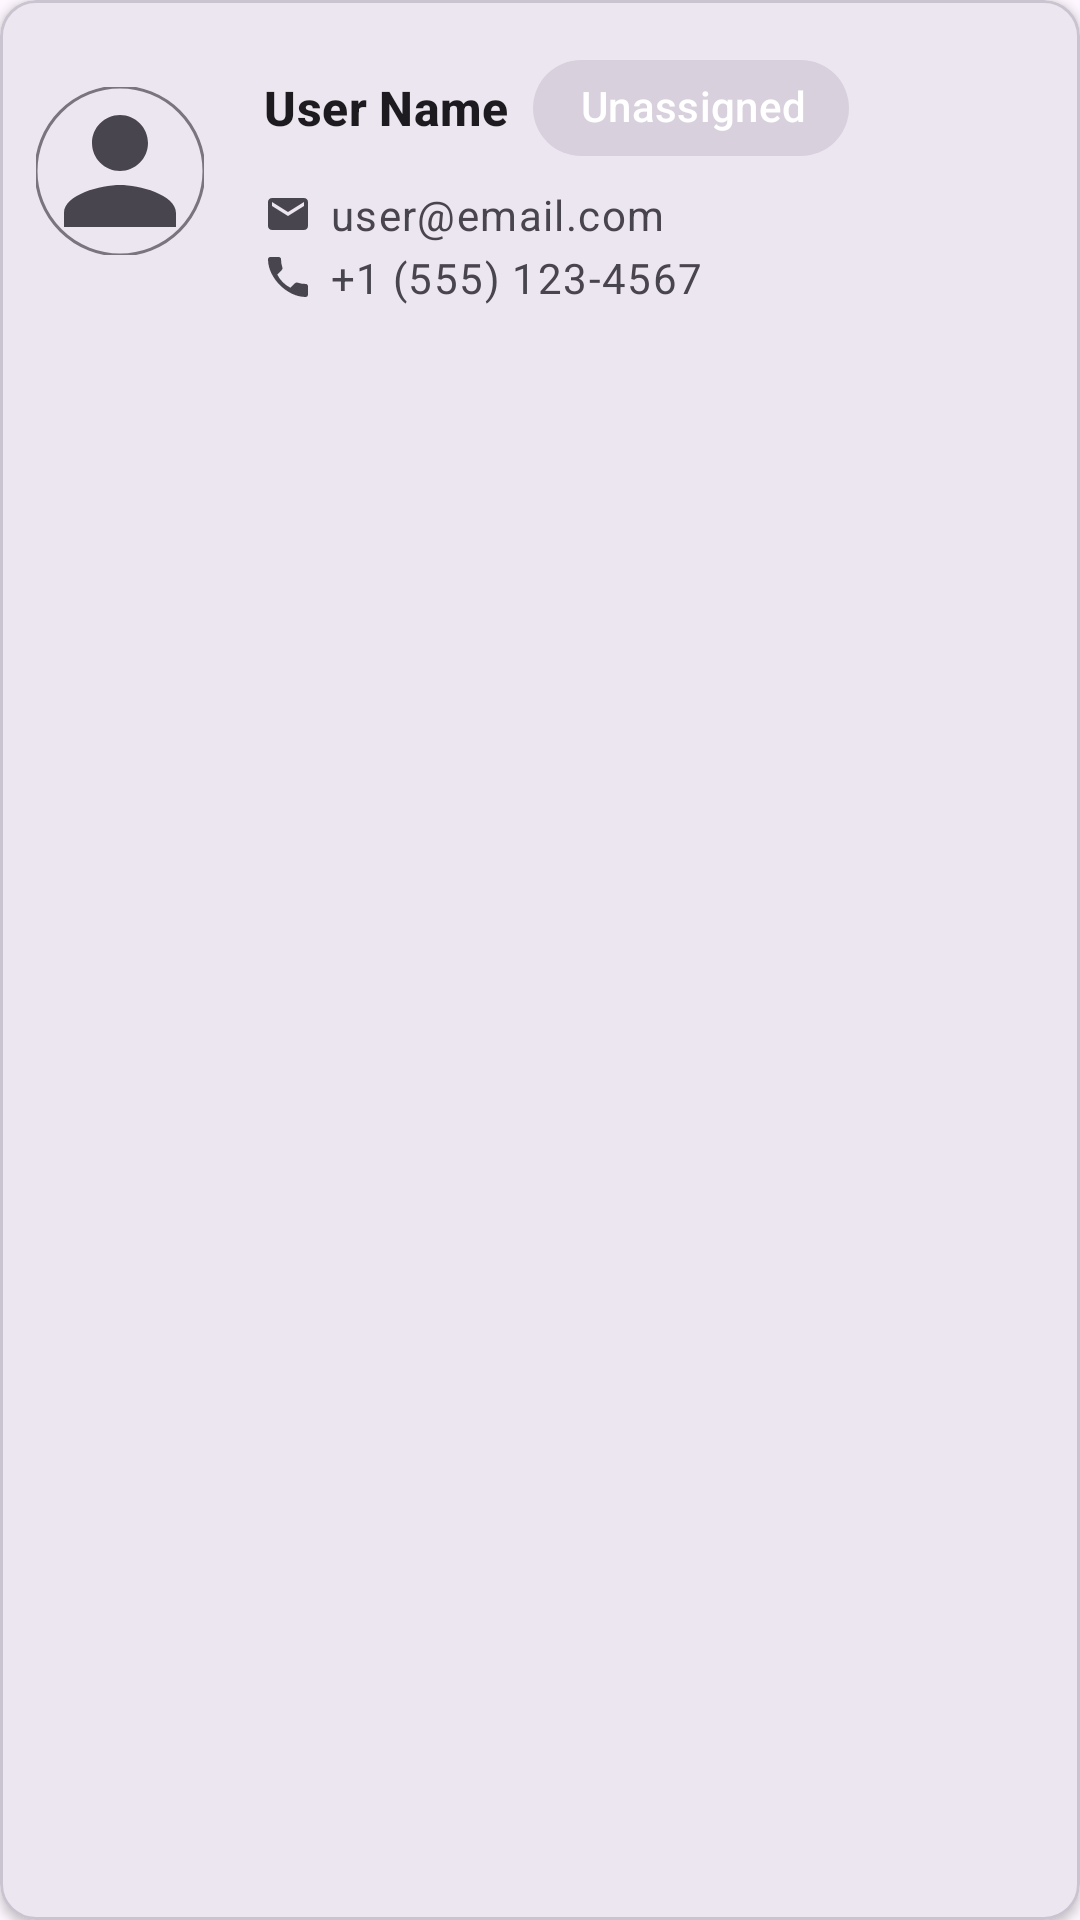

Write the Android layout XML for this screen, with the resource values it uses.
<!-- AndroidManifest.xml: application theme Theme.SyzygyEventApp -->
<!-- res/layout/fragment_user_view.xml -->
<?xml version="1.0" encoding="utf-8"?>
<com.google.android.material.card.MaterialCardView xmlns:android="http://schemas.android.com/apk/res/android"
    xmlns:app="http://schemas.android.com/apk/res-auto"
    android:id="@+id/user_card"
    android:layout_width="match_parent"
    android:layout_height="wrap_content"
    android:clickable="true"
    android:focusable="true"
    android:layout_margin="8dp"
    app:cardBackgroundColor="?attr/colorSurfaceContainerHigh"
    app:cardCornerRadius="12dp"
    app:cardElevation="2dp">

    <LinearLayout
        android:layout_width="match_parent"
        android:layout_height="wrap_content"
        android:gravity="center_vertical"
        android:orientation="vertical"
        android:padding="0dp">



        <LinearLayout
            android:layout_width="match_parent"
            android:layout_height="wrap_content"
            android:gravity="center_vertical"
            android:orientation="horizontal"
            android:padding="12dp">

            
            <com.google.android.material.imageview.ShapeableImageView
                android:id="@+id/user_profile_image"
                android:layout_width="56dp"
                android:layout_height="56dp"
                android:layout_marginEnd="12dp"
                android:src="@drawable/ic_person_placeholder"
                app:shapeAppearanceOverlay="@style/ShapeAppearance.Material3.Corner.Full"
                app:strokeColor="?attr/colorOutline"
                app:strokeWidth="1dp" />

            
            <LinearLayout
                android:layout_width="0dp"
                android:layout_height="wrap_content"
                android:layout_weight="1"
                android:orientation="vertical"
                android:paddingStart="8dp">

                
                <LinearLayout
                    android:layout_width="match_parent"
                    android:layout_height="wrap_content"
                    android:gravity="center_vertical"
                    android:orientation="horizontal">

                    
                    <TextView
                        android:id="@+id/user_name"
                        android:layout_width="wrap_content"
                        android:layout_height="wrap_content"
                        android:layout_marginEnd="8dp"
                        android:text="User Name"
                        android:textAppearance="?attr/textAppearanceTitleMedium"
                        android:textSize="16sp"
                        android:textStyle="bold" />

                    
                    <com.google.android.material.chip.Chip
                        android:id="@+id/user_role_chip"
                        style="@style/Widget.Material3.Chip.Assist"
                        android:layout_width="wrap_content"
                        android:layout_height="wrap_content"
                        android:text="Unassigned"
                        android:textColor="@color/button_text"
                        android:textSize="14sp"
                        android:textStyle="bold"
                        app:checkedIconVisible="false"
                        app:chipBackgroundColor="@color/material_on_surface_stroke"
                        app:chipCornerRadius="16dp"
                        app:chipEndPadding="6dp"
                        app:chipIconVisible="false"
                        app:chipMinHeight="32dp"
                        app:chipStrokeWidth="0dp"
                        app:closeIconVisible="false" />
                </LinearLayout>

                
                <LinearLayout
                    android:layout_width="wrap_content"
                    android:layout_height="wrap_content"
                    android:layout_marginTop="2dp"
                    android:gravity="center_vertical"
                    android:orientation="horizontal">

                    <ImageView
                        android:layout_width="16dp"
                        android:layout_height="16dp"
                        android:layout_marginEnd="6dp"
                        android:src="@drawable/ic_email"
                        app:tint="?attr/colorOnSurfaceVariant" />

                    <TextView
                        android:id="@+id/user_email"
                        android:layout_width="wrap_content"
                        android:layout_height="wrap_content"
                        android:text="user@email.com"
                        android:textAppearance="?attr/textAppearanceBodySmall"
                        android:textColor="?attr/colorOnSurfaceVariant"
                        android:textSize="14sp" />
                </LinearLayout>

                
                <LinearLayout
                    android:layout_width="wrap_content"
                    android:layout_height="wrap_content"
                    android:layout_marginTop="2dp"
                    android:gravity="center_vertical"
                    android:orientation="horizontal">

                    <ImageView
                        android:layout_width="16dp"
                        android:layout_height="16dp"
                        android:layout_marginEnd="6dp"
                        android:src="@drawable/ic_phone"
                        app:tint="?attr/colorOnSurfaceVariant" />

                    <TextView
                        android:id="@+id/user_phone"
                        android:layout_width="wrap_content"
                        android:layout_height="wrap_content"
                        android:text="+1 (555) 123-4567"
                        android:textAppearance="?attr/textAppearanceBodySmall"
                        android:textColor="?attr/colorOnSurfaceVariant"
                        android:textSize="14sp" />
                </LinearLayout>

            </LinearLayout>

        </LinearLayout>

    </LinearLayout>

</com.google.android.material.card.MaterialCardView>
<!-- resources referenced by this layout -->
<resources>
  <color name="button_text">#FFFFFF</color>
  <!-- drawable ic_email (drawable) -->
  <vector xmlns:android="http://schemas.android.com/apk/res/android"
      android:width="24dp"
      android:height="24dp"
      android:viewportWidth="24"
      android:viewportHeight="24">
      <path
          android:fillColor="#000000"
          android:pathData="M20,4H4c-1.1,0 -2,0.9 -2,2v12c0,1.1 0.9,2 2,2h16c1.1,0 2,-0.9 2,-2V6c0,-1.1 -0.9,-2 -2,-2zM20,8l-8,5 -8,-5V6l8,5 8,-5v2z"/>
  </vector>
  <!-- drawable ic_person_placeholder (drawable) -->
  <vector xmlns:android="http://schemas.android.com/apk/res/android"
      android:width="64dp"
      android:height="64dp"
      android:viewportWidth="24"
      android:viewportHeight="24">
      <path
          android:fillColor="?attr/colorOnSurfaceVariant"
          android:pathData="M12,12c2.21,0 4,-1.79 4,-4s-1.79,-4 -4,-4 -4,1.79 -4,4 1.79,4 4,4zM12,14c-2.67,0 -8,1.34 -8,4v2h16v-2c0,-2.66 -5.33,-4 -8,-4z"/>
  </vector>
  <!-- drawable ic_phone (drawable) -->
  <vector xmlns:android="http://schemas.android.com/apk/res/android"
      android:width="24dp"
      android:height="24dp"
      android:viewportWidth="24"
      android:viewportHeight="24">
      <path
          android:fillColor="#000000"
          android:pathData="M6.62,10.79C8.06,13.62 10.38,15.94 13.21,17.38L15.41,15.18C15.79,14.8 16.33,14.67 16.8,14.83C18.06,15.25 19.43,15.48 20.84,15.48C21.48,15.48 22,16 22,16.64V20.84C22,21.48 21.48,22 20.84,22C11.58,22 2,12.42 2,3.16C2,2.52 2.52,2 3.16,2H7.36C8,2 8.52,2.52 8.52,3.16C8.52,4.57 8.75,5.94 9.17,7.2C9.33,7.67 9.2,8.21 8.82,8.59L6.62,10.79Z"/>
  </vector>
  <style name="Theme.SyzygyEventApp" parent="Base.Theme.SyzygyEventApp" />
  <style name="Base.Theme.SyzygyEventApp" parent="Theme.Material3.DayNight.NoActionBar">
          
          
      </style>
</resources>
